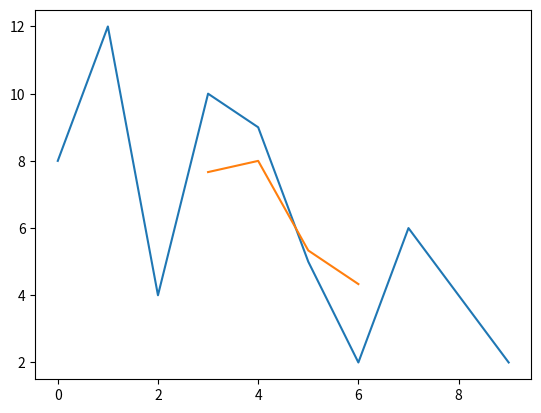

Write Python code to recreate this figure.
# Lab 7th & 8th - Moving Average
# Solution using plot and functions

# first we import the functions which will be used for our program.
# we will use the numpy and matplotlib packages

import numpy as np
import matplotlib.pyplot as plt

# also we will use the math and statistics packages "just in case"

import math
import statistics

# we will declare a time series of random data assigned in an array

timeseries = [8, 12, 4, 10, 9, 5, 2, 6, 4, 2]

def MovingAverage(timeseries,lag=3):
    '''
        Calculates The Simple Moving Average (SMA) of a timeseries with a certain lag.
        timeseries: The timeseries data to impliment the Simple Moving Average (SMA).
        lag: The lag to use for the Simple Moving Average (SMA).
    '''
    ma = np.empty(len(timeseries))
    ma[:] = np.nan
    for i in range(lag,len(timeseries) - lag):
        ma[i] = np.mean(timeseries[i-lag//2:i+lag//2+1])
    return ma

mavg = MovingAverage(timeseries)

plt.plot(timeseries)
plt.plot(mavg)